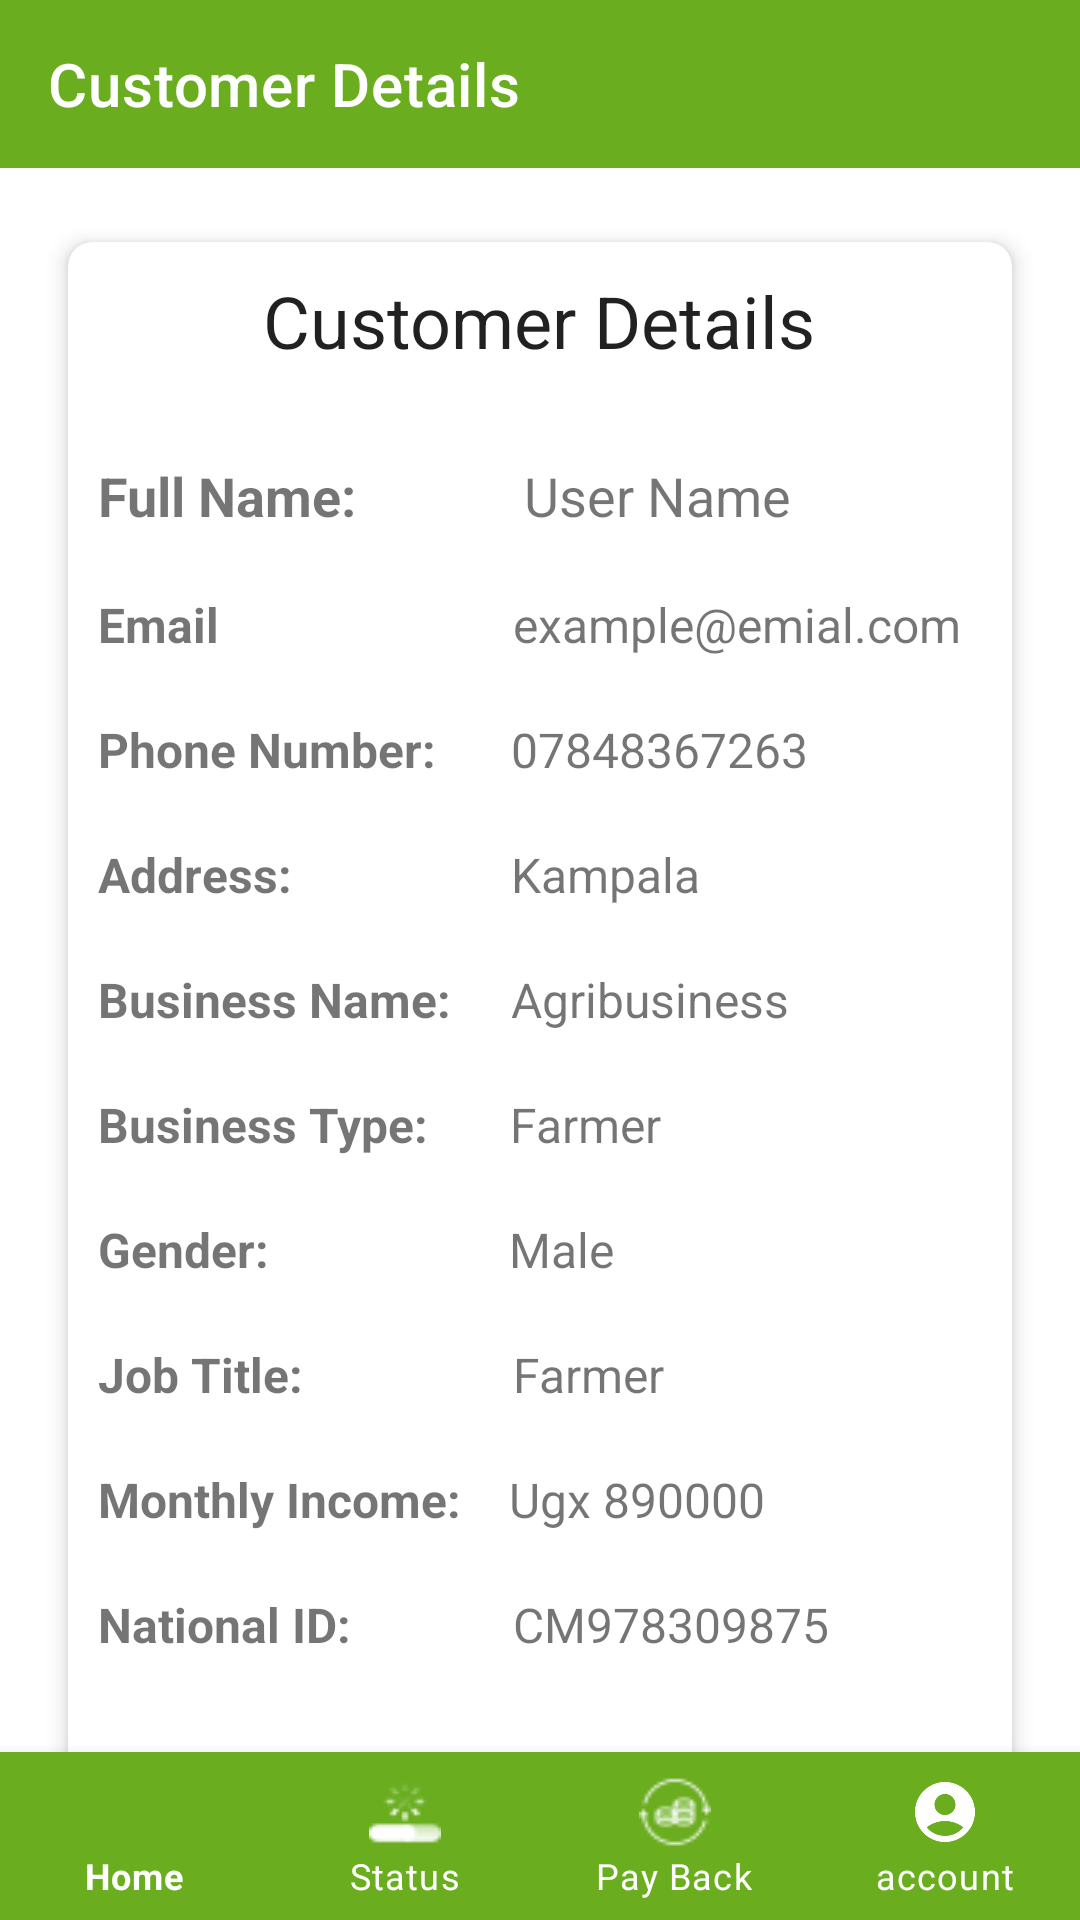

This screen was rendered from an Android layout file. Write that file and the resources it references.
<!-- AndroidManifest.xml: application theme Theme.AutomatedLoanApprovalApp -->
<!-- res/layout/activity_customer_details.xml -->
<?xml version="1.0" encoding="utf-8"?>
<RelativeLayout xmlns:android="http://schemas.android.com/apk/res/android"
    xmlns:app="http://schemas.android.com/apk/res-auto"
    xmlns:tools="http://schemas.android.com/tools"
    android:layout_width="match_parent"
    android:layout_height="match_parent"
    android:backgroundTint="@color/background"
    android:orientation="vertical"
    tools:context=".ui.customer.CustomerDetailsActivity">

    <com.google.android.material.appbar.AppBarLayout
        android:id="@+id/topBarLayout"
        android:layout_width="match_parent"
        android:layout_height="wrap_content">

        <com.google.android.material.appbar.MaterialToolbar
            android:id="@+id/topAppBar"
            style="@style/Widget.MaterialComponents.Toolbar.Primary"
            android:layout_width="match_parent"
            android:layout_height="?attr/actionBarSize"
            android:background="#6AAE20"
            app:layout_scrollFlags="enterAlways|snap"

            app:navigationIcon="@drawable/back_arrow"
            app:title="Customer Details" />

    </com.google.android.material.appbar.AppBarLayout>

    <com.google.android.material.card.MaterialCardView
        android:layout_width="match_parent"
        android:layout_height="wrap_content"
        android:layout_below="@+id/topBarLayout"
        android:layout_margin="16dp"
        app:cardCornerRadius="8dp"
        app:cardElevation="4dp"
        app:cardUseCompatPadding="true">

        <androidx.core.widget.NestedScrollView
            android:layout_width="match_parent"
            android:layout_height="match_parent">
            <LinearLayout
                android:layout_width="match_parent"
                android:layout_height="wrap_content"
                android:orientation="vertical"

                android:padding="10dp">

                <TextView
                    style="@style/TextAppearance.MaterialComponents.Headline5"
                    android:layout_width="wrap_content"
                    android:layout_height="wrap_content"
                    android:layout_gravity="center"
                    android:layout_marginBottom="30dp"
                    android:text="Customer Details" />

                <LinearLayout
                    android:layout_width="match_parent"
                    android:layout_height="wrap_content"
                    android:layout_marginBottom="20dp">

                    <TextView
                        android:layout_width="wrap_content"
                        android:layout_height="wrap_content"
                        android:text="Full Name: "
                        android:textSize="18sp"
                        android:textStyle="bold" />

                    <TextView
                        android:id="@+id/fullNameTextView"
                        android:layout_width="wrap_content"
                        android:layout_height="wrap_content"
                        android:layout_marginStart="47dp"
                        android:text=" User Name"
                        android:textSize="18sp" />
                </LinearLayout>

                <LinearLayout
                    android:layout_width="match_parent"
                    android:layout_height="wrap_content"
                    android:layout_marginBottom="20dp">

                    <TextView

                        android:layout_width="wrap_content"
                        android:layout_height="wrap_content"
                        android:text="Email"
                        android:textSize="16sp"
                        android:textStyle="bold" />

                    <TextView
                        android:id="@+id/emailTextView"
                        android:layout_width="wrap_content"
                        android:layout_height="wrap_content"
                        android:layout_marginStart="98dp"
                        android:text="example@emial.com"
                        android:textSize="16sp" />
                </LinearLayout>

                <LinearLayout
                    android:layout_width="match_parent"
                    android:layout_height="wrap_content"
                    android:layout_marginBottom="20dp">

                    <TextView
                        android:layout_width="wrap_content"
                        android:layout_height="wrap_content"
                        android:text="Phone Number: "
                        android:textSize="16sp"
                        android:textStyle="bold" />

                    <TextView
                        android:id="@+id/phoneNumberTextView"
                        android:layout_width="wrap_content"
                        android:layout_height="wrap_content"
                        android:layout_marginStart="21dp"
                        android:text="07848367263"
                        android:textSize="16sp" />
                </LinearLayout>

                <LinearLayout
                    android:layout_width="match_parent"
                    android:layout_height="wrap_content"
                    android:layout_marginBottom="20dp">

                    <TextView
                        android:layout_width="wrap_content"
                        android:layout_height="wrap_content"
                        android:text="Address:"
                        android:textSize="16sp"
                        android:textStyle="bold" />

                    <TextView
                        android:id="@+id/addressTextView"
                        android:layout_width="wrap_content"
                        android:layout_height="wrap_content"
                        android:layout_marginStart="73dp"
                        android:text="Kampala"
                        android:textSize="16sp" />

                </LinearLayout>

                <LinearLayout
                    android:layout_width="match_parent"
                    android:layout_height="wrap_content"
                    android:layout_marginBottom="20dp">

                    <TextView

                        android:layout_width="wrap_content"
                        android:layout_height="wrap_content"
                        android:text="Business Name:"
                        android:textSize="16sp"
                        android:textStyle="bold" />

                    <TextView
                        android:id="@+id/businessNameTextView"
                        android:layout_width="wrap_content"
                        android:layout_height="wrap_content"
                        android:layout_marginStart="20dp"
                        android:text="Agribusiness"
                        android:textSize="16sp" />
                </LinearLayout>

                <LinearLayout
                    android:layout_width="match_parent"
                    android:layout_height="wrap_content"
                    android:layout_marginBottom="20dp">

                    <TextView
                        android:layout_width="wrap_content"
                        android:layout_height="wrap_content"
                        android:text="Business Type: "
                        android:textSize="16sp"
                        android:textStyle="bold" />

                    <TextView
                        android:id="@+id/businessTypeTextView"
                        android:layout_width="wrap_content"
                        android:layout_height="wrap_content"
                        android:layout_marginStart="23dp"
                        android:text="Farmer"
                        android:textSize="16sp" />

                </LinearLayout>

                <LinearLayout
                    android:layout_width="match_parent"
                    android:layout_height="wrap_content"
                    android:layout_marginBottom="20dp">

                    <TextView

                        android:layout_width="wrap_content"
                        android:layout_height="wrap_content"
                        android:text="Gender:"
                        android:textSize="16sp"
                        android:textStyle="bold" />

                    <TextView
                        android:id="@+id/genderTextView"
                        android:layout_width="wrap_content"
                        android:layout_height="wrap_content"
                        android:layout_marginStart="80dp"
                        android:text="Male"
                        android:textSize="16sp" />


                </LinearLayout>

                <LinearLayout
                    android:layout_width="match_parent"
                    android:layout_height="wrap_content"
                    android:layout_marginBottom="20dp">

                    <TextView
                        android:layout_width="wrap_content"
                        android:layout_height="wrap_content"
                        android:text="Job Title: "
                        android:textSize="16sp"
                        android:textStyle="bold" />

                    <TextView
                        android:id="@+id/jobTitleTextView"
                        android:layout_width="wrap_content"
                        android:layout_height="wrap_content"
                        android:layout_marginStart="66dp"
                        android:text="Farmer"
                        android:textSize="16sp" />

                </LinearLayout>

                <LinearLayout
                    android:layout_width="match_parent"
                    android:layout_height="wrap_content"
                    android:layout_marginBottom="20dp">

                    <TextView

                        android:layout_width="wrap_content"
                        android:layout_height="wrap_content"
                        android:text="Monthly Income:"
                        android:textSize="16sp"
                        android:textStyle="bold" />

                    <TextView
                        android:id="@+id/monthlyIncomeTextView"
                        android:layout_width="wrap_content"
                        android:layout_height="wrap_content"
                        android:layout_marginStart="16dp"
                        android:text="Ugx 890000"
                        android:textSize="16sp" />

                </LinearLayout>

                <LinearLayout
                    android:layout_width="match_parent"
                    android:layout_height="wrap_content"
                    android:layout_marginBottom="30dp"
                    >

                    <TextView
                        android:layout_width="wrap_content"
                        android:layout_height="wrap_content"
                        android:text="National ID: "
                        android:textSize="16sp"
                        android:textStyle="bold" />

                    <TextView
                        android:id="@+id/nationalIDTextView"
                        android:layout_width="wrap_content"
                        android:layout_height="wrap_content"
                        android:layout_marginStart="50dp"
                        android:text="CM978309875"
                        android:textSize="16sp" />
                </LinearLayout>


            </LinearLayout>

        </androidx.core.widget.NestedScrollView>



    </com.google.android.material.card.MaterialCardView>


    <com.google.android.material.bottomnavigation.BottomNavigationView
        android:id="@+id/bottom_navigationView"
        android:layout_width="match_parent"
        android:layout_height="wrap_content"
        android:layout_alignParentBottom="true"
        android:layout_marginStart="0dp"
        android:background="#6AAE20"
        app:itemIconTint="@color/white"
        app:itemTextColor="@color/white"
        app:labelVisibilityMode="labeled"
        app:menu="@menu/bottom_menu_normal"
        />
</RelativeLayout>
<!-- resources referenced by this layout -->
<resources>
  <color name="background">#f7f7f8</color>
  <color name="white">#FFFFFFFF</color>
  <style name="Theme.AutomatedLoanApprovalApp" parent="Base.Theme.AutomatedLoanApprovalApp" />
  <style name="Base.Theme.AutomatedLoanApprovalApp" parent="Theme.MaterialComponents.DayNight.NoActionBar">
          
          
      </style>
</resources>
